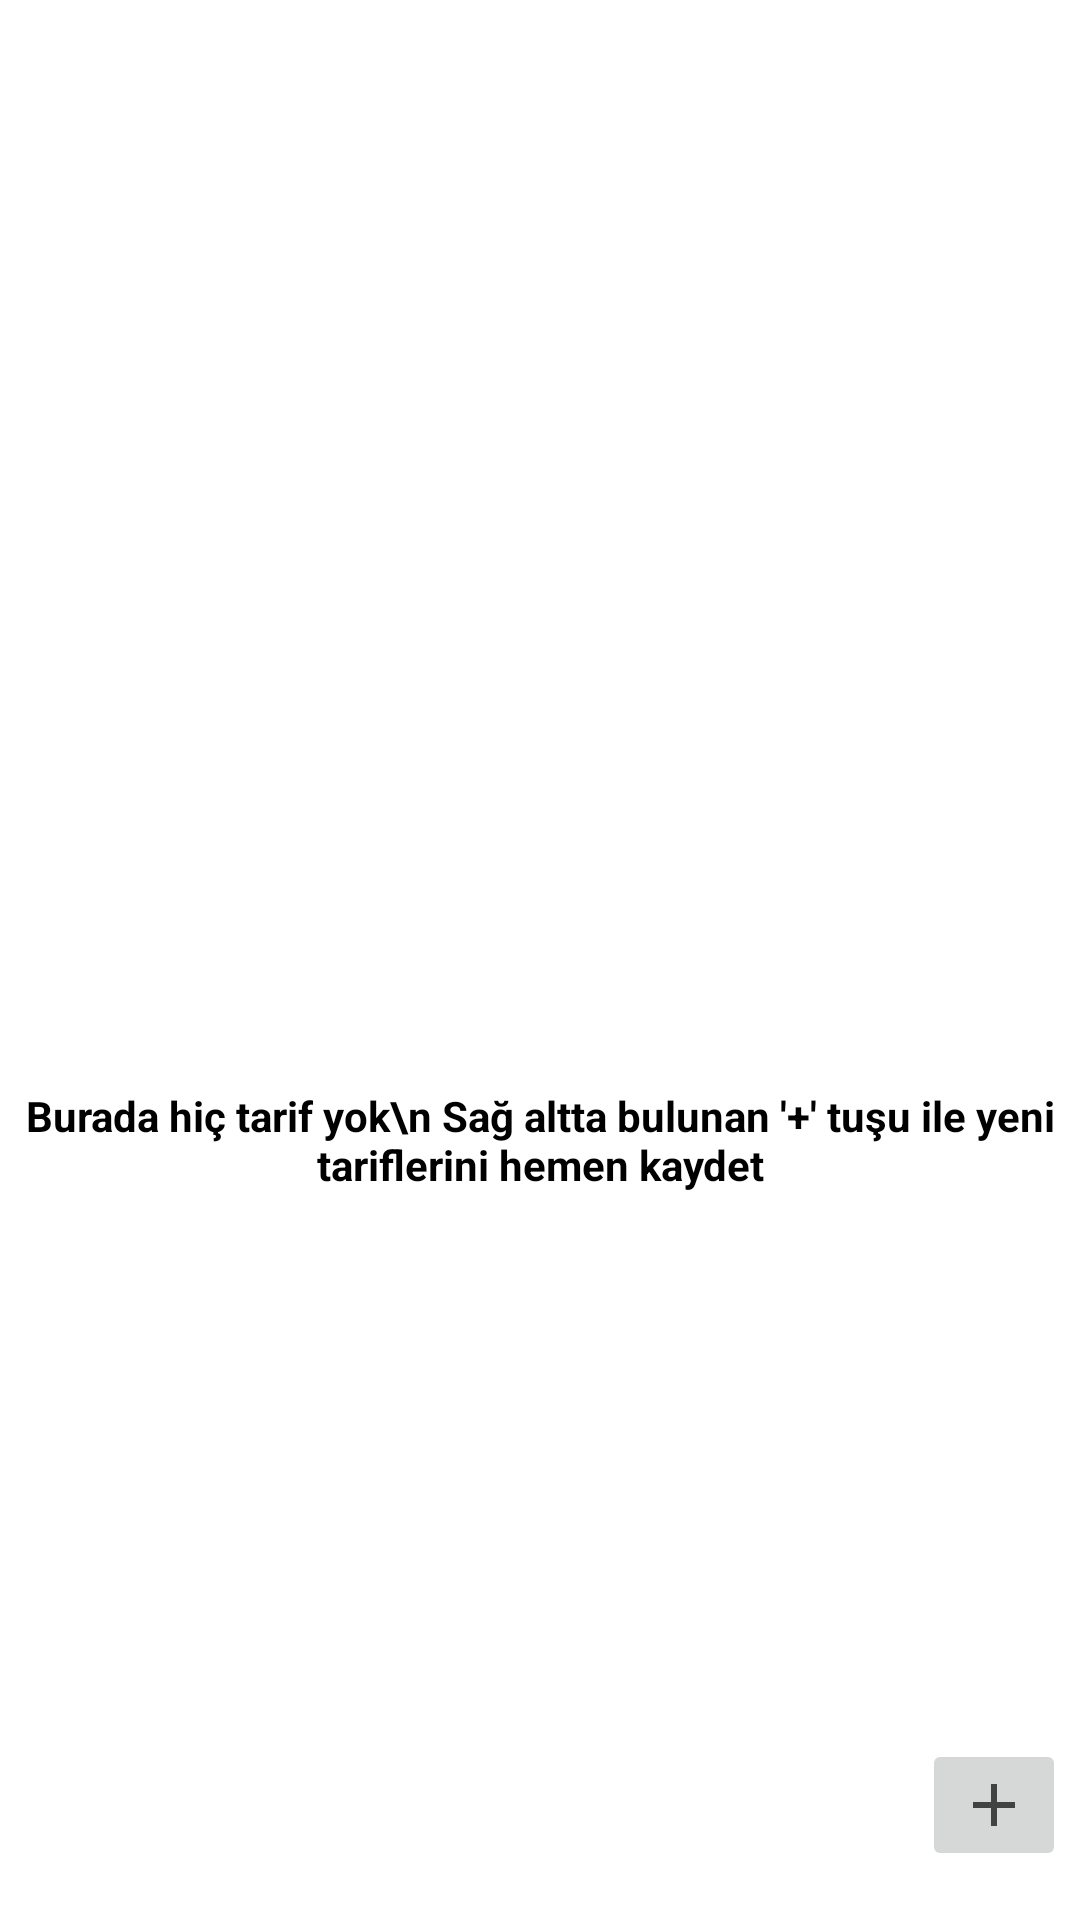

Reconstruct the res/layout file that produces this screen, plus the resources it refers to.
<!-- AndroidManifest.xml: application theme Theme.Yemek_Tarif_Uygulamasi -->
<!-- res/layout/fragment_home.xml -->
<androidx.constraintlayout.widget.ConstraintLayout xmlns:android="http://schemas.android.com/apk/res/android"
    xmlns:app="http://schemas.android.com/apk/res-auto"
    xmlns:tools="http://schemas.android.com/tools"
    style="@style/ScreenBackground"
    android:layout_width="match_parent"
    android:layout_height="match_parent"
    tools:context=".ui.MainActivity">

    <androidx.recyclerview.widget.RecyclerView
        android:id="@+id/homeRecyclerView"
        android:layout_width="match_parent"
        android:layout_height="match_parent"
        android:padding="24dp" />

    <ImageView
        android:id="@+id/emptyImageView"
        android:layout_width="120dp"
        android:layout_height="120dp"
        app:layout_constraintTop_toTopOf="parent"
        app:layout_constraintBottom_toTopOf="@id/emptyTextView"
        app:layout_constraintStart_toStartOf="parent"
        app:layout_constraintEnd_toEndOf="parent"
        app:layout_constraintVertical_chainStyle="packed"
        style="@style/emptyBookIcon"/>

    <TextView
        android:id="@+id/emptyTextView"
        android:layout_width="wrap_content"
        android:layout_height="wrap_content"
        android:text="Burada hiç tarif yok\n Sağ altta bulunan '+' tuşu ile yeni tariflerini hemen kaydet"
        android:textSize="14sp"
        android:textStyle="bold"
        android:gravity="center"
        app:layout_constraintTop_toBottomOf="@id/emptyImageView"
        app:layout_constraintStart_toStartOf="parent"
        app:layout_constraintEnd_toEndOf="parent"
        app:layout_constraintBottom_toBottomOf="parent"
        style="@style/TextColor" />


    <ImageButton
        android:id="@+id/btn_addRecipe"
        android:layout_width="wrap_content"
        android:layout_height="wrap_content"
        android:src="@drawable/baseline_add_24"
        app:layout_constraintBottom_toTopOf="@+id/guideline25"
        app:layout_constraintEnd_toStartOf="@+id/guideline23"
        app:layout_constraintRight_toRightOf="parent"
        app:layout_constraintStart_toStartOf="@+id/guideline26"
        app:layout_constraintTop_toTopOf="@+id/guideline24" />

    <androidx.constraintlayout.widget.Guideline
        android:id="@+id/guideline23"
        android:layout_width="wrap_content"
        android:layout_height="wrap_content"
        android:orientation="vertical"
        app:layout_constraintGuide_percent="0.98" />

    <androidx.constraintlayout.widget.Guideline
        android:id="@+id/guideline24"
        android:layout_width="wrap_content"
        android:layout_height="wrap_content"
        android:orientation="horizontal"
        app:layout_constraintGuide_percent="0.91" />

    <androidx.constraintlayout.widget.Guideline
        android:id="@+id/guideline25"
        android:layout_width="wrap_content"
        android:layout_height="wrap_content"
        android:orientation="horizontal"
        app:layout_constraintGuide_percent="0.969697" />

    <androidx.constraintlayout.widget.Guideline
        android:id="@+id/guideline26"
        android:layout_width="wrap_content"
        android:layout_height="wrap_content"
        android:orientation="vertical"
        app:layout_constraintGuide_percent="0.86" />


</androidx.constraintlayout.widget.ConstraintLayout>
<!-- resources referenced by this layout -->
<resources>
  <!-- drawable baseline_add_24 (drawable) -->
  <vector xmlns:android="http://schemas.android.com/apk/res/android" android:height="24dp" android:tint="#424242" android:viewportHeight="24" android:viewportWidth="24" android:width="24dp">
        
      <path android:fillColor="@android:color/white" android:pathData="M19,13h-6v6h-2v-6H5v-2h6V5h2v6h6v2z"/>
      
  </vector>
  <style name="ScreenBackground">
          <item name="android:background">@color/white</item>
      </style>
  <style name="TextColor">
          <item name="android:textColor">@color/black</item>
          <item name="android:background">@color/white</item>
      </style>
  <style name="emptyBookIcon">
          <item name="android:src">@drawable/ic_asci_kitabi_light</item>
      </style>
  <style name="Theme.Yemek_Tarif_Uygulamasi" parent="Base.Theme.Yemek_Tarif_Uygulamasi" />
  <color name="white">#FFFFFFFF</color>
  <color name="black">#FF000000</color>
  <style name="Base.Theme.Yemek_Tarif_Uygulamasi" parent="Theme.Material3.DayNight.NoActionBar">
          <item name="switchStyle">@style/CustomSwitch</item>
      </style>
  <style name="CustomSwitch" parent="Widget.AppCompat.CompoundButton.Switch">
          <item name="thumbIcon">@drawable/thumb</item>
          <item name="track">@drawable/track</item>
      </style>
  <!-- drawable thumb (drawable) -->
  <?xml version="1.0" encoding="utf-8"?>
  <selector xmlns:android="http://schemas.android.com/apk/res/android">
      <item
          android:state_checked="true"
          android:drawable="@drawable/thumb_true"/>
      <item
          android:state_checked="false"
          android:drawable="@drawable/thumb_false"/>
  </selector>
  <!-- drawable thumb_true (drawable) -->
  <?xml version="1.0" encoding="utf-8"?>
  <layer-list xmlns:android="http://schemas.android.com/apk/res/android">
  
      <item>
          <shape android:shape="oval">
              <solid android:color="@color/white" />
              <size android:width="32dp" android:height="32dp"/>
              <stroke
                  android:width="2dp"
                  android:color="@color/darkGrey"/>
          </shape>
      </item>
      <item
          android:drawable="@drawable/baseline_mode_night_24"
          android:gravity="center"/>
  </layer-list>
  <!-- drawable thumb_false (drawable) -->
  <?xml version="1.0" encoding="utf-8"?>
  <layer-list xmlns:android="http://schemas.android.com/apk/res/android">
  
      <item>
          <shape android:shape="oval">
              <solid android:color="@color/white" />
              <size android:width="32dp" android:height="32dp"/>
              <stroke
                  android:width="2dp"
                  android:color="@color/lavender"/>
          </shape>
      </item>
      <item
          android:drawable="@drawable/baseline_mode_light_24"
          android:gravity="center"/>
  </layer-list>
  <color name="darkGrey">#FF424242</color>
  <!-- drawable baseline_mode_night_24 (drawable) -->
  <vector xmlns:android="http://schemas.android.com/apk/res/android" android:height="24dp" android:tint="#424242" android:viewportHeight="24" android:viewportWidth="24" android:width="24dp">
        
      <path android:fillColor="@android:color/white" android:pathData="M9.5,2c-1.82,0 -3.53,0.5 -5,1.35c2.99,1.73 5,4.95 5,8.65s-2.01,6.92 -5,8.65C5.97,21.5 7.68,22 9.5,22c5.52,0 10,-4.48 10,-10S15.02,2 9.5,2z"/>
      
  </vector>
  <color name="lavender">#8692f7</color>
</resources>
